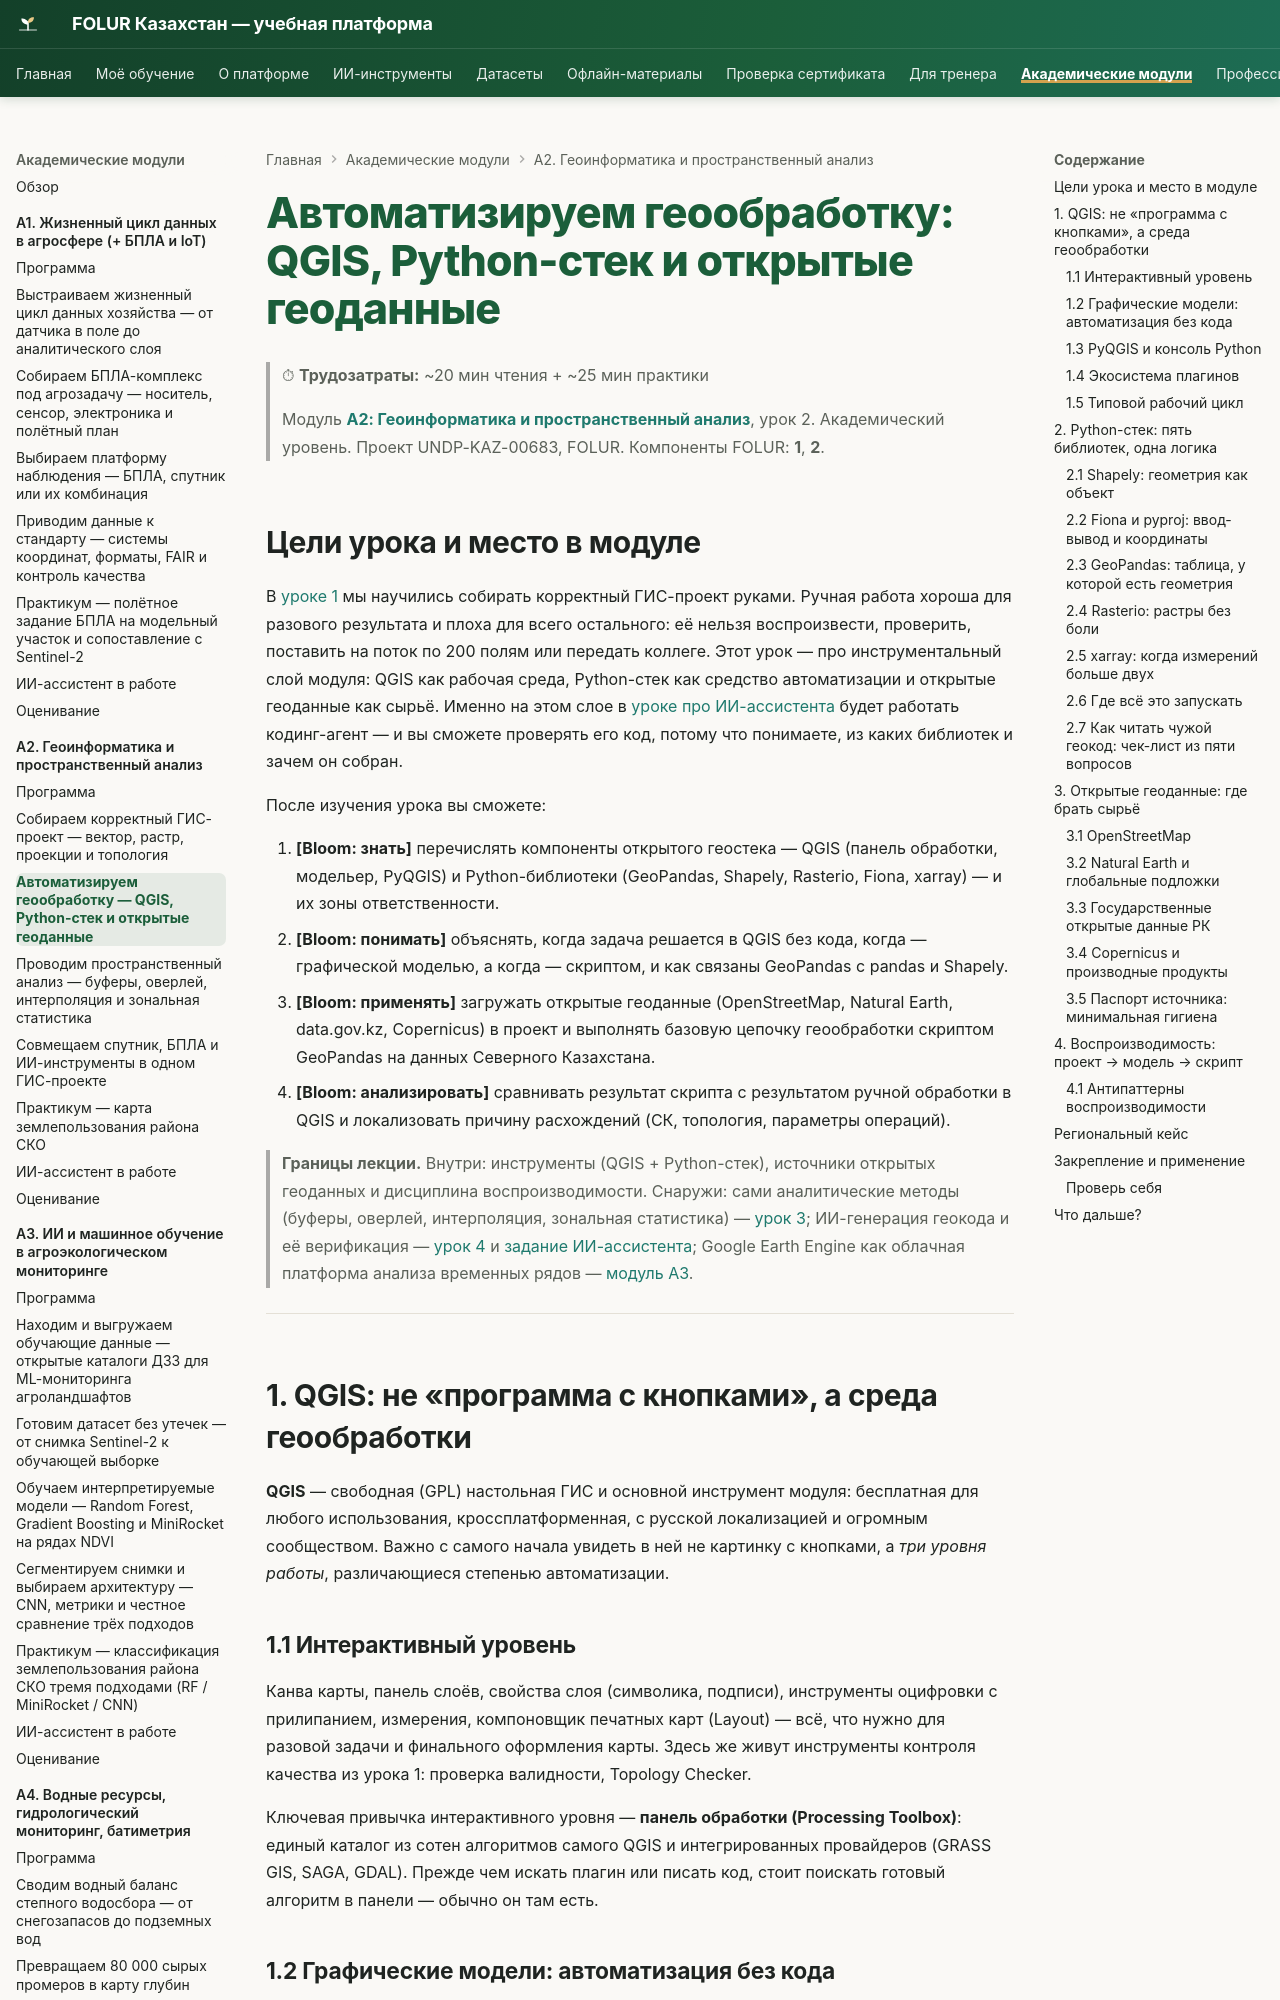

repository: vel5id/undp-kaz-folur · page: modules/a2/lectures/02-qgis-python-stack/index.html · generator: mkdocs

# Автоматизируем геообработку: QGIS, Python-стек и открытые геоданные

> ⏱ **Трудозатраты:** ~20 мин чтения + ~25 мин практики
>
> Модуль **[А2: Геоинформатика и пространственный анализ](../index.md)**, урок 2.
> Академический уровень. Проект UNDP-KAZ-00683, FOLUR. Компоненты FOLUR: **1**, **2**.

## Цели урока и место в модуле

В [уроке 1](01-vector-raster-projections.md) мы научились собирать корректный ГИС-проект руками. Ручная работа хороша для разового результата и плоха для всего остального: её нельзя воспроизвести, проверить, поставить на поток по 200 полям или передать коллеге. Этот урок — про инструментальный слой модуля: QGIS как рабочая среда, Python-стек как средство автоматизации и открытые геоданные как сырьё. Именно на этом слое в [уроке про ИИ-ассистента](../ai-assistant.md) будет работать кодинг-агент — и вы сможете проверять его код, потому что понимаете, из каких библиотек и зачем он собран.

После изучения урока вы сможете:

1. **[Bloom: знать]** перечислять компоненты открытого геостека — QGIS (панель обработки, модельер, PyQGIS) и Python-библиотеки (GeoPandas, Shapely, Rasterio, Fiona, xarray) — и их зоны ответственности.
2. **[Bloom: понимать]** объяснять, когда задача решается в QGIS без кода, когда — графической моделью, а когда — скриптом, и как связаны GeoPandas с pandas и Shapely.
3. **[Bloom: применять]** загружать открытые геоданные (OpenStreetMap, Natural Earth, data.gov.kz, Copernicus) в проект и выполнять базовую цепочку геообработки скриптом GeoPandas на данных Северного Казахстана.
4. **[Bloom: анализировать]** сравнивать результат скрипта с результатом ручной обработки в QGIS и локализовать причину расхождений (СК, топология, параметры операций).

> **Границы лекции.** Внутри: инструменты (QGIS + Python-стек), источники открытых геоданных и дисциплина воспроизводимости. Снаружи: сами аналитические методы (буферы, оверлей, интерполяция, зональная статистика) — [урок 3](03-spatial-analysis.md); ИИ-генерация геокода и её верификация — [урок 4](04-ai-uav-integration.md) и [задание ИИ-ассистента](../ai-assistant.md); Google Earth Engine как облачная платформа анализа временных рядов — [модуль А3](../../a3/index.md).

---

## 1. QGIS: не «программа с кнопками», а среда геообработки

**QGIS** — свободная (GPL) настольная ГИС и основной инструмент модуля: бесплатная для любого использования, кроссплатформенная, с русской локализацией и огромным сообществом. Важно с самого начала увидеть в ней не картинку с кнопками, а *три уровня работы*, различающиеся степенью автоматизации.

### 1.1 Интерактивный уровень

Канва карты, панель слоёв, свойства слоя (символика, подписи), инструменты оцифровки с прилипанием, измерения, компоновщик печатных карт (Layout) — всё, что нужно для разовой задачи и финального оформления карты. Здесь же живут инструменты контроля качества из урока 1: проверка валидности, Topology Checker.

Ключевая привычка интерактивного уровня — **панель обработки (Processing Toolbox)**: единый каталог из сотен алгоритмов самого QGIS и интегрированных провайдеров (GRASS GIS, SAGA, GDAL). Прежде чем искать плагин или писать код, стоит поискать готовый алгоритм в панели — обычно он там есть.
